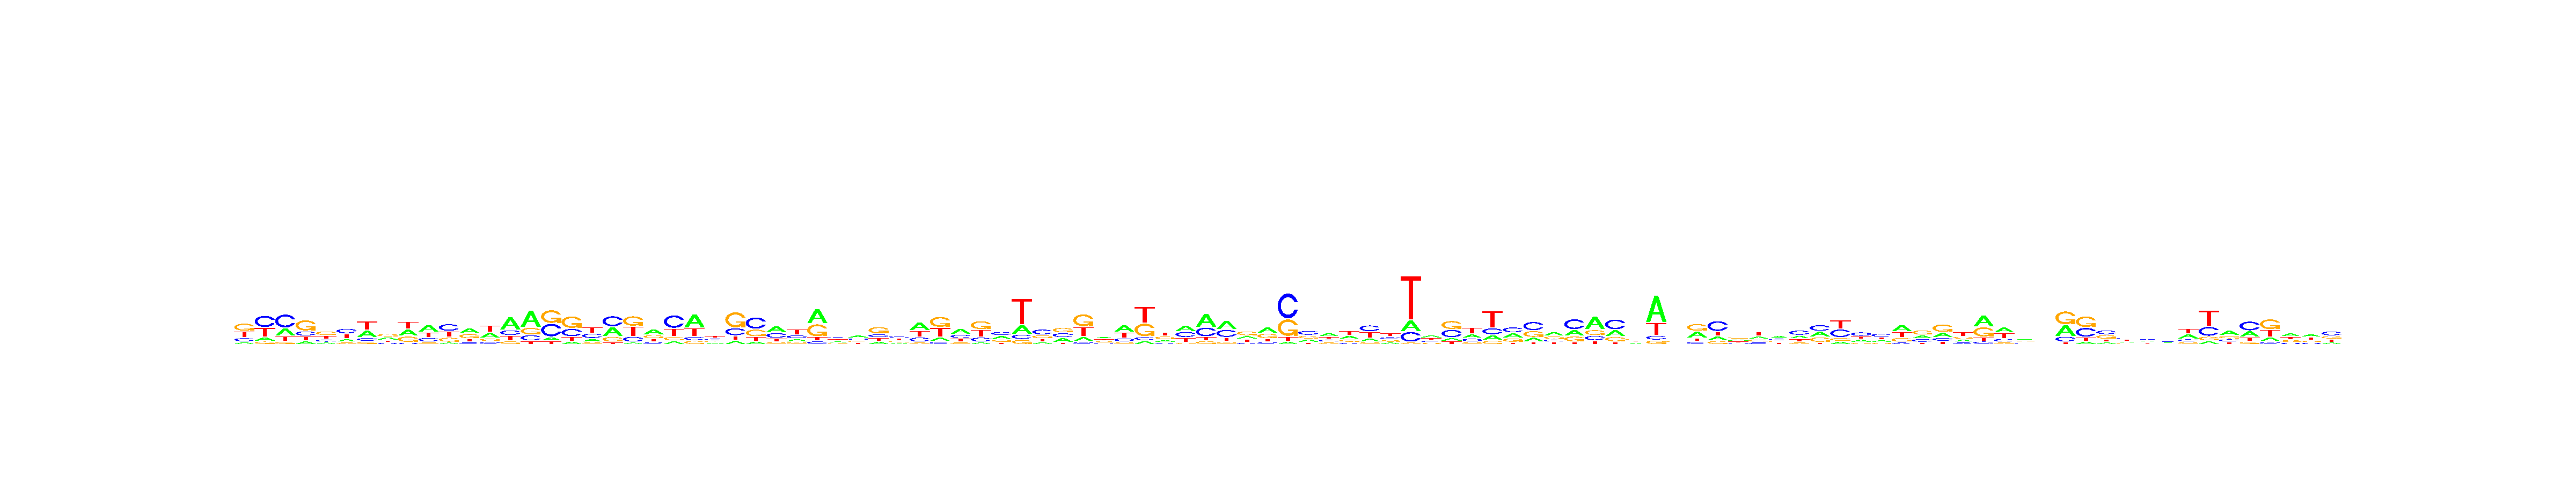

The data file committed next to this chart (first rows):
, V1, V2, V3, V4, V5, V6, V7, V8, V9, V10, V11, V12, V13, V14, V15, V16, V17, V18, V19, V20, V21, V22, V23
A, 0.09799, 0.1226, 0.2723, 0.1205, 0.1423, 0.188, 0.3323, 0.3244, 0.3137, 0.4179, 0.07974, 0.3719, 0.3208, 0.5087, 0.5323, 0.1019, 0.08992, 0.1802, 0.355, 0.05542, 0.4193, 0.1006, 0.4911
C, 0.1755, 0.4437, 0.4884, 0.1952, 0.1855, 0.3581, 0.1418, 0.1705, 0.05824, 0.2211, 0.3926, 0.1212, 0.1318, 0.1963, 0.1751, 0.4057, 0.2943, 0.3201, 0.4023, 0.1903, 0.1486, 0.4852, 0.1139
G, 0.4061, 0.095, 0.0805, 0.4917, 0.3693, 0.1183, 0.1087, 0.3301, 0.2794, 0.09392, 0.2305, 0.3284, 0.1464, 0.1104, 0.2119, 0.411, 0.4701, 0.1159, 0.1847, 0.3804, 0.251, 0.1306, 0.1096
T, 0.3204, 0.3387, 0.1587, 0.1926, 0.303, 0.3356, 0.4171, 0.175, 0.3486, 0.2671, 0.2972, 0.1785, 0.401, 0.1845, 0.08077, 0.08142, 0.1456, 0.3838, 0.05804, 0.3739, 0.1811, 0.2835, 0.2854
